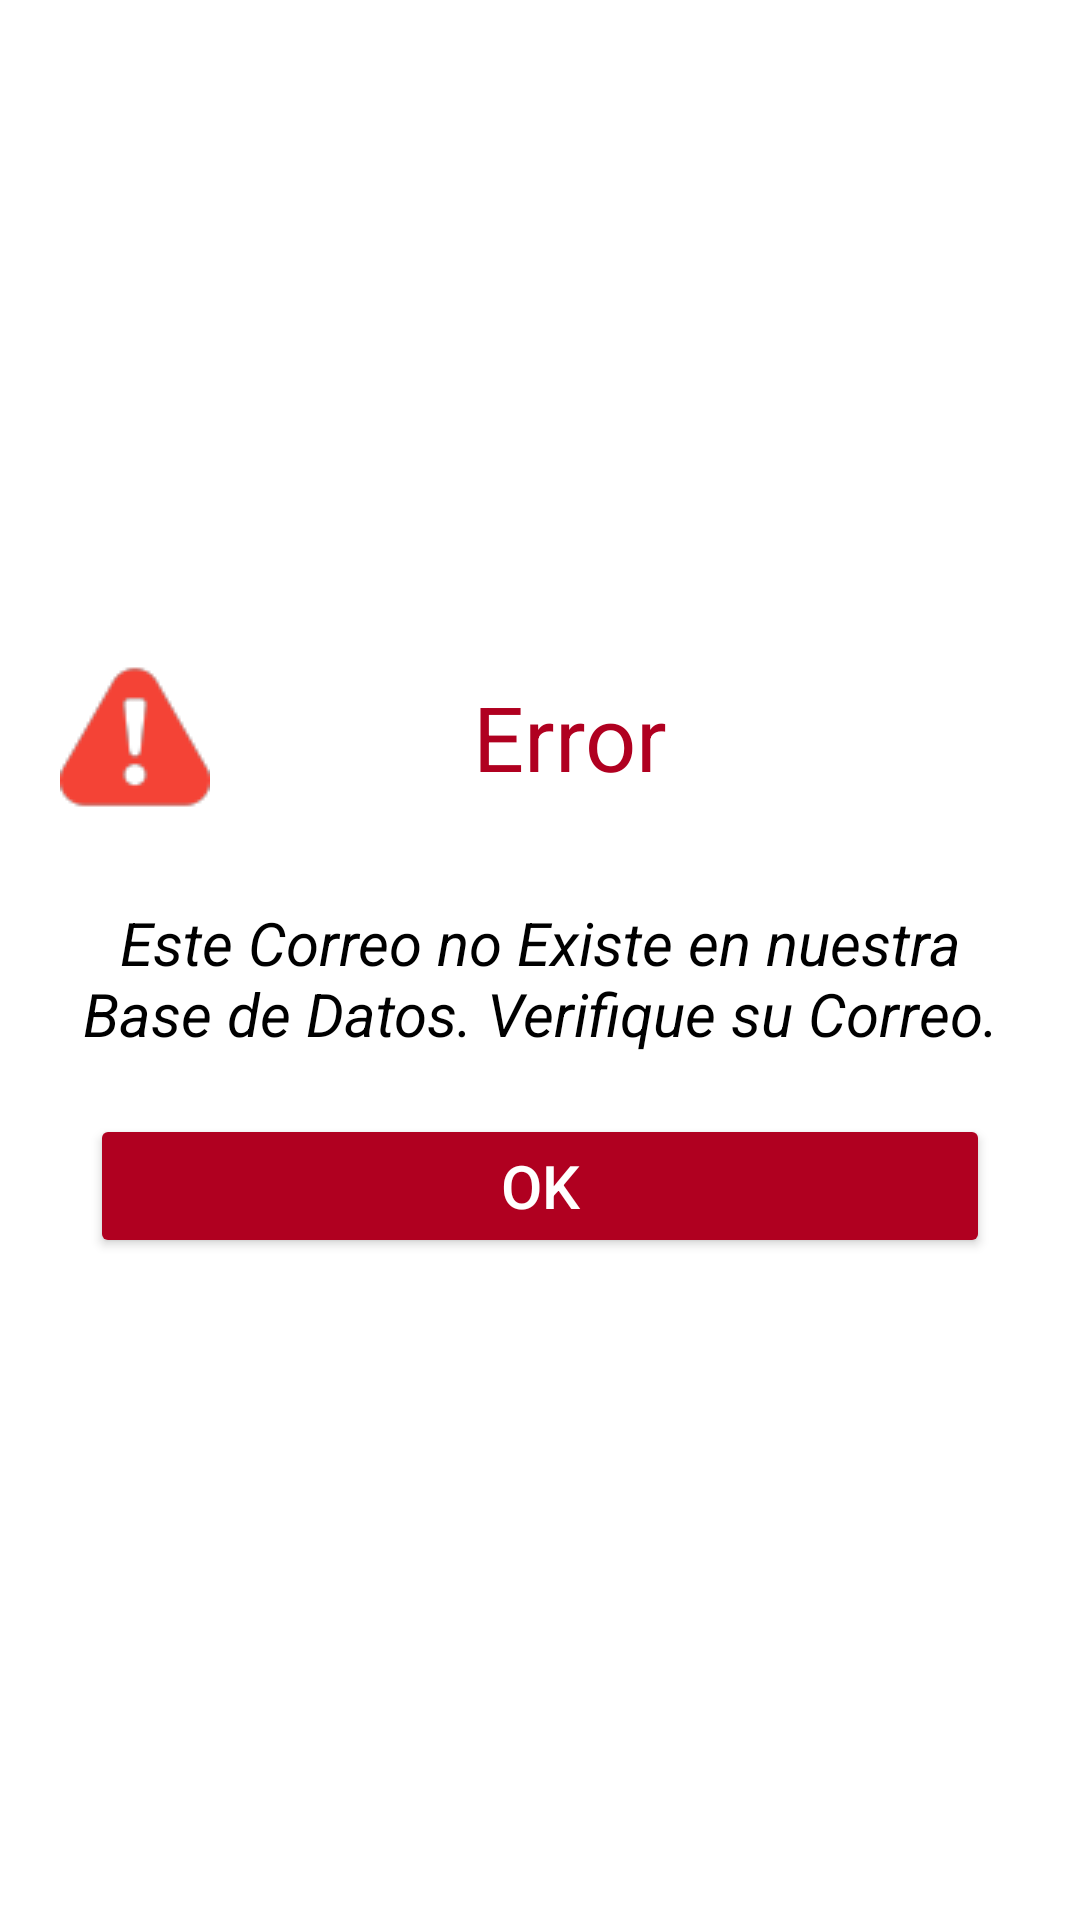

Produce the Android XML layout that renders to this screen, including the resource entries it uses.
<!-- AndroidManifest.xml: application theme Theme.IceCream -->
<!-- res/layout/error_info.xml -->
<?xml version="1.0" encoding="utf-8"?>
<androidx.constraintlayout.widget.ConstraintLayout
    xmlns:android="http://schemas.android.com/apk/res/android"
    android:layout_width="300dp"
    android:layout_gravity="center"
    android:background="@color/white"
    android:layout_height="wrap_content"
    android:padding="10dp">

    <androidx.appcompat.widget.LinearLayoutCompat
        android:layout_width="match_parent"
        android:layout_height="match_parent"
        android:orientation="vertical"
        android:gravity="center"
        >

        <TextView
            android:drawableStart="@drawable/iconito_error"
            android:text="Error"
            android:paddingStart="10dp"
            android:paddingEnd="40dp"
            android:layout_width="match_parent"
            android:layout_height="wrap_content"
            android:textColor="@color/design_default_color_error"
            android:gravity="center"
            android:textSize="30dp"
            android:layout_marginBottom="20dp"
            />

        <TextView
            android:text="Este Correo no Existe en nuestra Base de Datos. Verifique su Correo."
            android:layout_width="match_parent"
            android:layout_height="wrap_content"
            android:textColor="@color/black"
            android:layout_margin="10dp"
            android:gravity="center"
            android:textSize="20dp"
            android:textStyle="italic"
            />

        <Button
            android:id="@+id/oka_error"
            android:text="OK"
            android:layout_marginTop="10dp"
            android:layout_marginStart="20dp"
            android:layout_marginEnd="20dp"
            android:layout_width="match_parent"
            android:layout_height="wrap_content"
            android:textColor="@color/white"
            android:textSize="20dp"
            android:backgroundTint="@color/design_default_color_error"
            />

    </androidx.appcompat.widget.LinearLayoutCompat>


</androidx.constraintlayout.widget.ConstraintLayout>
<!-- resources referenced by this layout -->
<resources>
  <color name="black">#FF000000</color>
  <color name="white">#FFFFFFFF</color>
  <!-- drawable iconito_error: png bitmap (drawable, 1965 bytes) -->
  <style name="Theme.IceCream" parent="Theme.AppCompat.Light.NoActionBar">
          
          <item name="colorPrimary">@color/color_fondo_end</item>
          <item name="colorPrimaryVariant">@color/color_fondo_end</item>
          <item name="colorOnPrimary">@color/white</item>
          
          <item name="colorSecondary">@color/teal_200</item>
          <item name="colorSecondaryVariant">@color/teal_700</item>
          <item name="colorOnSecondary">@color/black</item>
          
          <item name="android:statusBarColor">?attr/colorPrimaryVariant</item>
          
      </style>
  <color name="color_fondo_end">#DEBACE</color>
  <color name="teal_200">#FF03DAC5</color>
  <color name="teal_700">#FF018786</color>
</resources>
